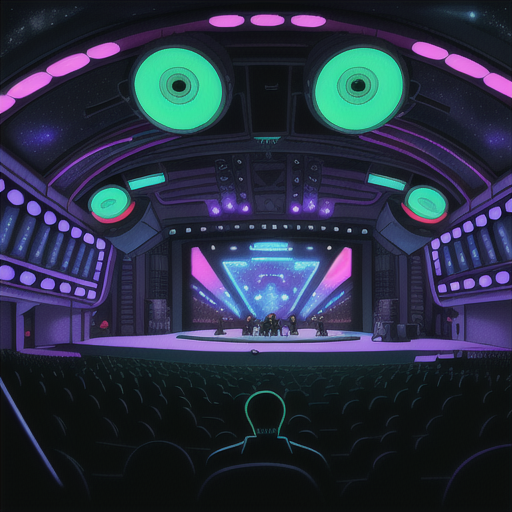
Generation parameters embedded in this image by AUTOMATIC1111 Stable Diffusion web UI or a fork of it (Forge, ...) (PNG 'parameters' text chunk):
Concert Hall outdoors stars and galaxies in Cyberpunk Heaven in the style of Jet Set Radio Future
Steps: 20, Sampler: Euler a, CFG scale: 7, Seed: 3199154561, Size: 515x512, Model hash: 44ba85a850, Model: animeTWO, Style Selector Enabled: True, Style Selector Randomize: False, Style Selector Style: base, Version: v1.6.0-295-g9c1c0da0